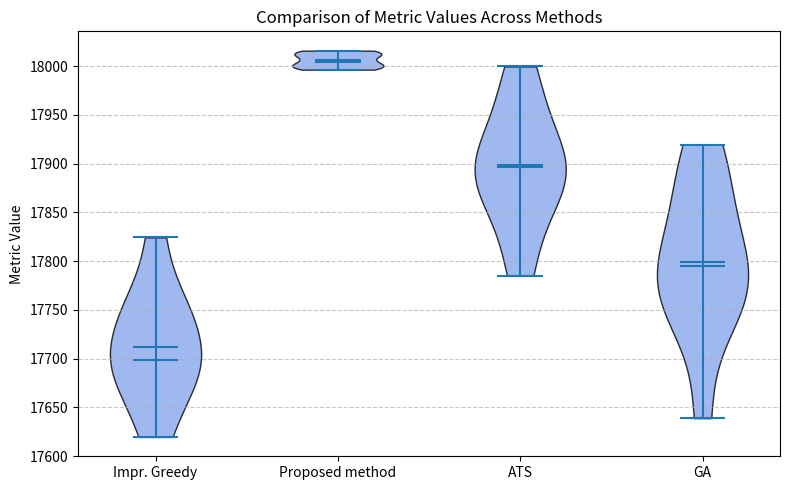
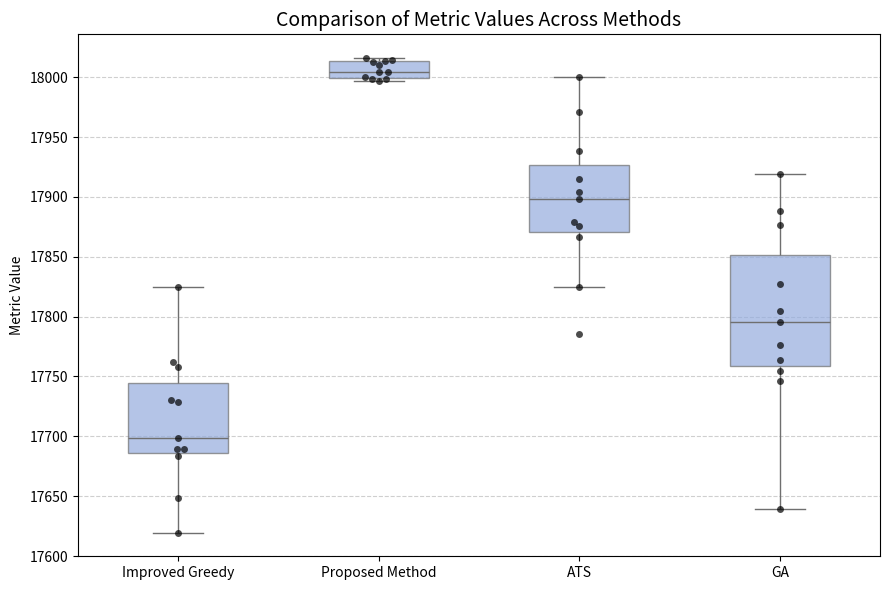

These charts were generated, in order, by the following Python code:
import matplotlib.pyplot as plt
import seaborn as sns
import numpy as np
import pandas as pd

improved_greedy_metric = [17648.4, 17730.5, 17689.3, 17728.9, 17689.5, 17762.0, 17824.4, 17757.8, 17683.6, 17619.6, 17698.3]
evo_best_metric = [18000.0, 18004.0, 17998.5, 18010.0, 18013.5, 17996.5, 18016.0, 18013.0, 17998.5, 18004.0, 18014.0]
ats_best_metric = [17875.3, 17824.4, 17971.3, 17999.8, 17938.7, 17879.4, 17785.1, 17904.2, 17866.9, 17914.8, 17898.4]
ga_best_metric = [17795.2, 17876.6, 17919.4, 17746.3, 17888.3, 17776.5, 17826.9, 17804.6, 17763.7, 17638.9, 17754.2]

data = [
    improved_greedy_metric,
    evo_best_metric,
    ats_best_metric,
    ga_best_metric
]

labels = ['Impr. Greedy', 'Proposed method', 'ATS', 'GA']

stats = {
    "Min": [np.min(d) for d in data],
    "Max": [np.max(d) for d in data],
    "Mean": [np.mean(d) for d in data],
    "Range": [np.ptp(d) for d in data],
    "Std. Dev.": [np.std(d, ddof=0) for d in data]
}

# --- Print LaTeX-formatted table ---
print("\\textbf{Statistic} & \\textbf{ImprovedGreedy} & \\textbf{Proposed Method} & \\textbf{ATS} & \\textbf{GA} \\\\")
for stat, values in stats.items():
    vals = [round(v, 1) for v in values]
    max_idx = int(np.argmax(vals))  # best (highest) value
    formatted = " & ".join([f"\\textbf{{{v}}}" if i == max_idx else f"{v}" for i, v in enumerate(vals)])
    print(f"{stat:<11}& {formatted} \\\\")

plt.figure(figsize=(8, 5))
parts = plt.violinplot(data, showmeans=True, showextrema=True, showmedians=True)

for pc in parts['bodies']:
    pc.set_facecolor("#87A7EB")  # light blue
    pc.set_edgecolor('black')
    pc.set_alpha(0.8)

plt.xticks(range(1, len(labels) + 1), labels)
plt.ylabel('Metric Value')
plt.title('Comparison of Metric Values Across Methods')

plt.grid(axis='y', linestyle='--', alpha=0.7)
plt.tight_layout()
plt.show()

# Combine into a tidy DataFrame (Seaborn expects this format)
data = pd.DataFrame({
    'Improved Greedy': improved_greedy_metric,
    'Proposed Method': evo_best_metric,
    'ATS': ats_best_metric,
    'GA': ga_best_metric
})

# Melt for long-form plotting
df_long = data.melt(var_name='Method', value_name='Metric')

# --- Plot ---
plt.figure(figsize=(9, 6))

# Boxplot: shows median, quartiles, outliers
sns.boxplot(x='Method', y='Metric', data=df_long, width=0.5, fliersize=0, color="#87A7EB", boxprops={'alpha':0.7})

# Swarmplot: shows all data points
sns.swarmplot(x='Method', y='Metric', data=df_long, color='black', alpha=0.7, size=5)

# --- Style ---
plt.title("Comparison of Metric Values Across Methods", fontsize=14,)
plt.xlabel("")
plt.ylabel("Metric Value")
plt.grid(axis='y', linestyle='--', alpha=0.6)
plt.tight_layout()

plt.show()